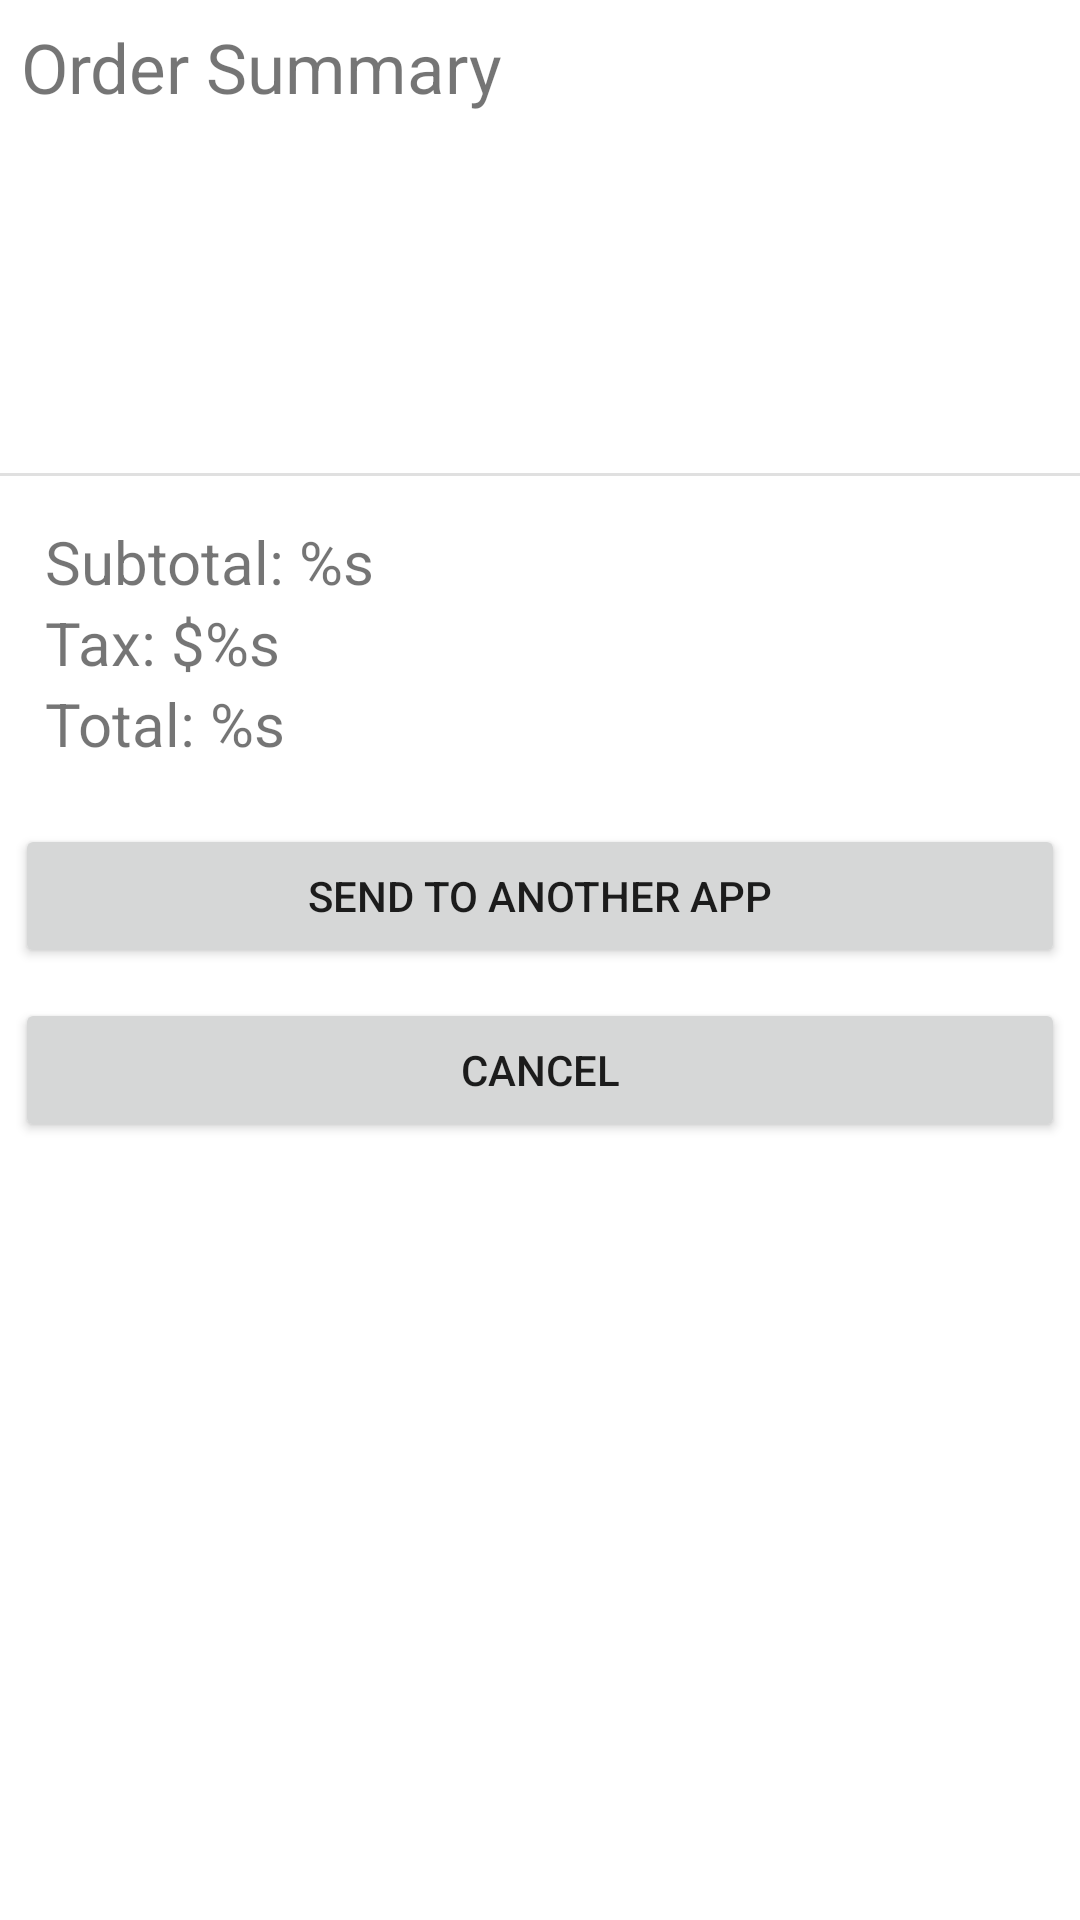

Here is an Android app screen rendered from its layout file. Give the layout XML and the strings, colors and styles it references.
<!-- AndroidManifest.xml: application theme Theme.LunchTime -->
<!-- res/layout/fragment_checkout.xml -->
<?xml version="1.0" encoding="utf-8"?>
<LinearLayout xmlns:android="http://schemas.android.com/apk/res/android"
    xmlns:tools="http://schemas.android.com/tools"
    android:layout_width="match_parent"
    android:layout_height="match_parent"
    android:orientation="vertical"
    tools:context="UI.order.CheckoutFragment">
    <TextView
        android:layout_width="wrap_content"
        android:layout_height="wrap_content"
        android:layout_margin="7dp"
        android:textSize="23sp"
        android:text="@string/order_summary"/>
<LinearLayout
    android:layout_width="match_parent"
    android:layout_height="wrap_content"
    android:orientation="horizontal">
<LinearLayout
    android:layout_width="0dp"
    android:layout_height="wrap_content"
    android:padding="16dp"
    android:layout_weight="50"
    android:orientation="vertical">

    <TextView
       android:id="@+id/entree"
       android:layout_width="wrap_content"
       android:layout_height="wrap_content"
       android:textSize="20sp"
       tools:text="entree"/>

    <TextView
        android:id="@+id/side"
        android:layout_width="wrap_content"
        android:layout_height="wrap_content"
        android:textSize="20sp"
        tools:text="side"/>

    <TextView
        android:id="@+id/accomp"
        android:layout_width="wrap_content"
        android:layout_height="wrap_content"
        android:textSize="20sp"
        tools:text="accomp"/>
</LinearLayout>
    <LinearLayout
        android:layout_width="wrap_content"
        android:layout_height="wrap_content"
        android:padding="16dp"
        android:orientation="vertical">

        <TextView
            android:id="@+id/entreePrice"
            android:layout_width="wrap_content"
            android:layout_height="wrap_content"
            android:textSize="20sp"
            tools:text="0.20"/>

        <TextView
            android:id="@+id/sidePrice"
            android:layout_width="wrap_content"
            android:layout_height="wrap_content"
            android:textSize="20sp"
            tools:text="2.30"/>

        <TextView
            android:id="@+id/accompPrice"
            android:layout_width="wrap_content"
            android:layout_height="wrap_content"
            android:textSize="20sp"
            tools:text="34.0"/>

    </LinearLayout>
    </LinearLayout>

    <View
    android:id="@+id/divider3"
    android:layout_width="match_parent"
    android:layout_height="1dp"
    android:background="?android:attr/listDivider"
    tools:layout_editor_absoluteX="1dp"
    tools:layout_editor_absoluteY="136dp" />

    <LinearLayout
        android:layout_width="match_parent"
        android:layout_height="wrap_content"
        android:gravity="right"
        android:padding="15dp"
        android:orientation="vertical">
    <TextView
        android:id="@+id/subtotal"
        android:layout_width="match_parent"
        android:layout_height="wrap_content"
        android:textSize="20sp"
        android:text="@string/subtotal"/>

    <TextView
        android:id="@+id/tax"
        android:layout_width="match_parent"
        android:layout_height="wrap_content"
        android:textSize="20sp"
        android:text="@string/tax"/>

    <TextView
        android:id="@+id/total"
        android:layout_width="match_parent"
        android:layout_height="wrap_content"
        android:textSize="20sp"
        android:text="@string/total"/>

    </LinearLayout>

        <Button
            android:id="@+id/send"
            android:layout_margin="5dp"
            android:layout_width="match_parent"
            android:layout_height="wrap_content"
            android:text="@string/send" />

        <Button
            android:id="@+id/cancel"
            android:layout_width="match_parent"
            android:layout_height="wrap_content"
            android:layout_margin="5dp"
            android:layout_marginEnd="5dp"
            android:text="@string/cancel" />


</LinearLayout>
<!-- resources referenced by this layout -->
<resources>
  <string name="cancel">Cancel</string>
  <string name="order_summary">Order Summary</string>
  <string name="send">Send To another app</string>
  <string name="subtotal">Subtotal: %s</string>
  <string name="tax">Tax: $%s</string>
  <string name="total">Total: %s</string>
  <style name="Theme.LunchTime" parent="Theme.MaterialComponents.DayNight.DarkActionBar">
          
          <item name="colorPrimary">@color/purple_500</item>
          <item name="colorPrimaryVariant">@color/purple_700</item>
          <item name="colorOnPrimary">@color/white</item>
          
          <item name="colorSecondary">@color/teal_200</item>
          <item name="colorSecondaryVariant">@color/teal_700</item>
          <item name="colorOnSecondary">@color/black</item>
          
          <item name="android:statusBarColor" tools:targetApi="l">?attr/colorPrimaryVariant</item>
          
      </style>
  <!-- not gathered from this repository: default colours our renderer supplied (Android Studio template values) -->
  <color name="purple_500">#FF6200EE</color>
  <color name="purple_700">#FF3700B3</color>
  <color name="teal_200">#FF03DAC5</color>
  <color name="teal_700">#FF018786</color>
  <color name="black">#FF000000</color>
  <color name="white">#FFFFFFFF</color>
</resources>
